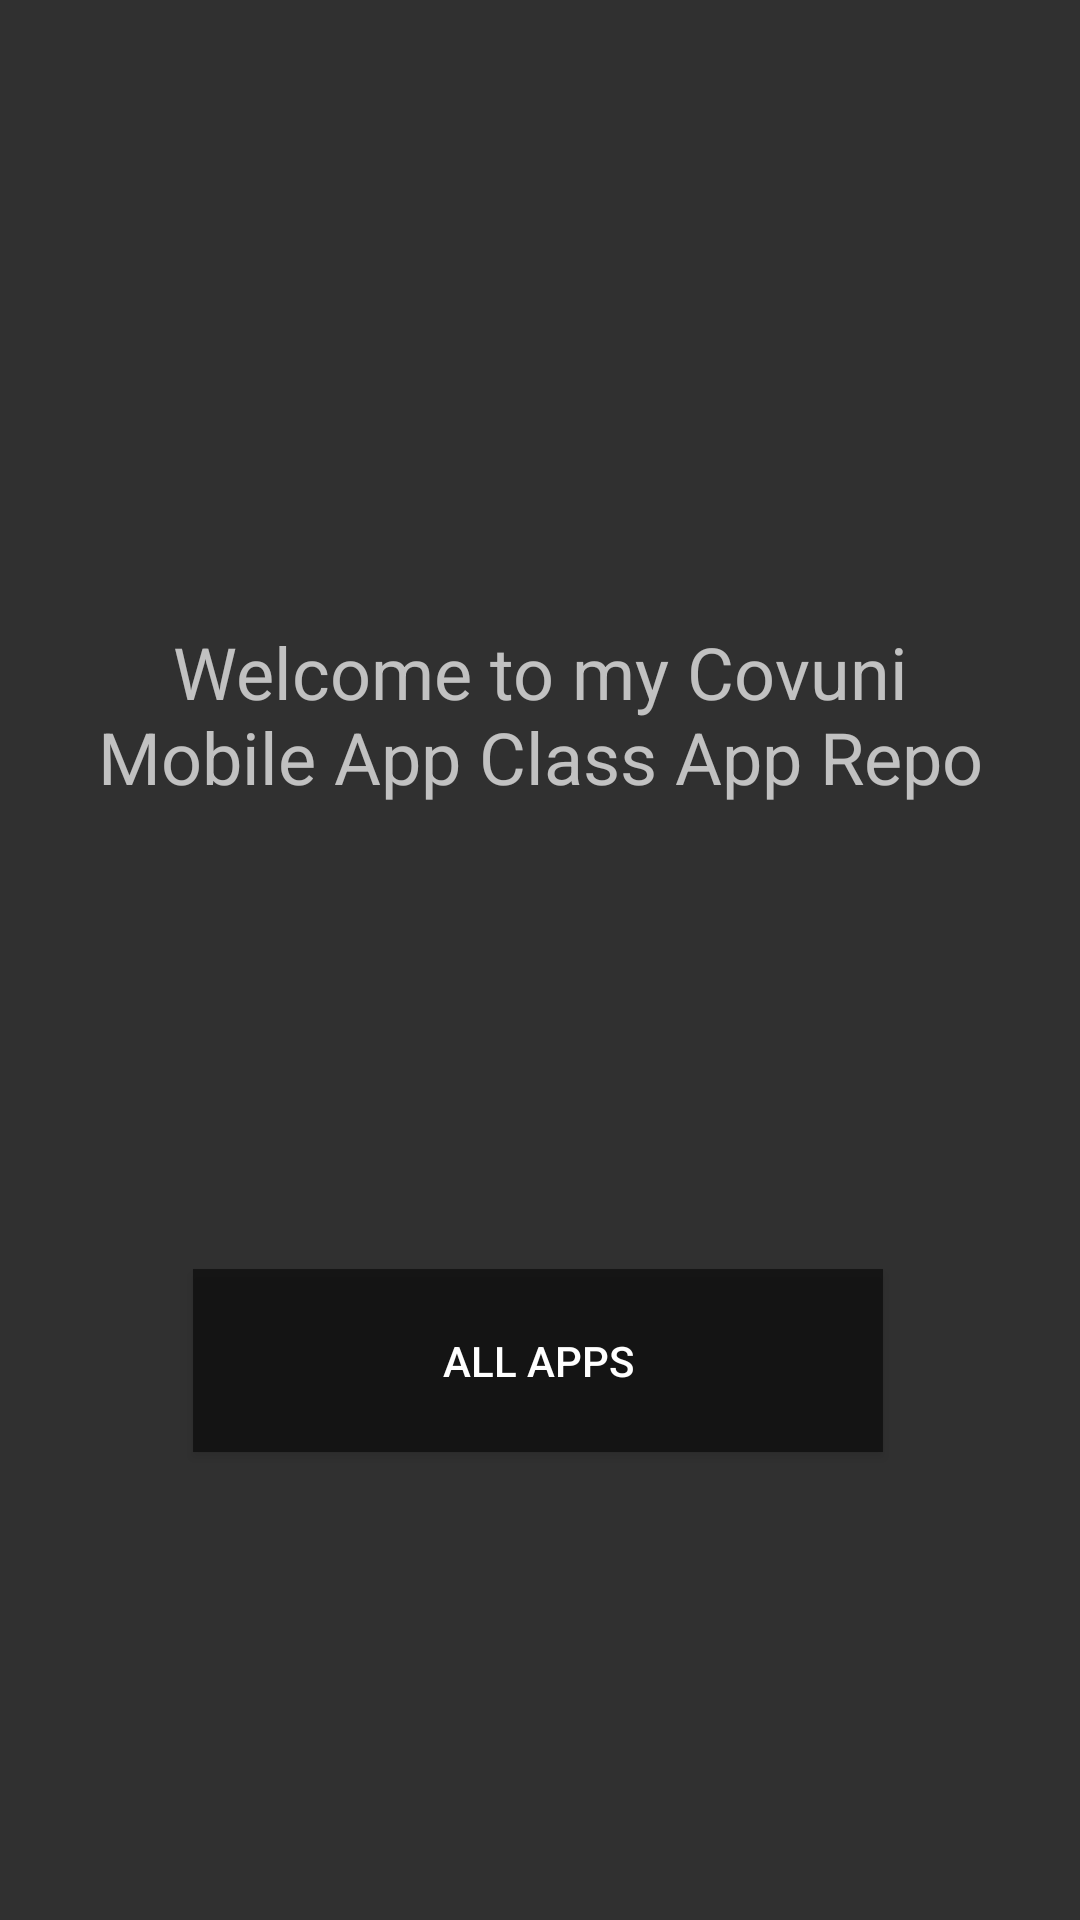

Reconstruct the res/layout file that produces this screen, plus the resources it refers to.
<!-- AndroidManifest.xml: application theme Theme.Covapps -->
<!-- res/layout/activity_main.xml -->
<?xml version="1.0" encoding="utf-8"?>
<androidx.constraintlayout.widget.ConstraintLayout xmlns:android="http://schemas.android.com/apk/res/android"
    xmlns:app="http://schemas.android.com/apk/res-auto"
    xmlns:tools="http://schemas.android.com/tools"
    android:layout_width="match_parent"
    android:layout_height="match_parent"
    android:background="@drawable/prog"
    android:backgroundTint="@color/alpha"
    android:backgroundTintMode="multiply"
    tools:context=".MainActivity">

    <TextView
        android:id="@+id/action_word"
        android:layout_width="297dp"
        android:layout_height="106dp"
        android:layout_marginBottom="132dp"
        android:gravity="center"
        android:text="Welcome to my Covuni Mobile App Class App Repo"
        android:textSize="24sp"
        app:layout_constraintBottom_toTopOf="@+id/actionbtn"
        app:layout_constraintEnd_toEndOf="parent"
        app:layout_constraintStart_toStartOf="parent" />

    <Button
        android:id="@+id/actionbtn"
        android:layout_width="230dp"
        android:layout_height="61dp"
        android:layout_marginBottom="156dp"
        android:background="#88000000"
        android:text="All Apps"
        app:layout_constraintBottom_toBottomOf="parent"
        app:layout_constraintEnd_toEndOf="parent"
        app:layout_constraintHorizontal_bias="0.496"
        app:layout_constraintStart_toStartOf="parent" />

</androidx.constraintlayout.widget.ConstraintLayout>
<!-- resources referenced by this layout -->
<resources>
  <color name="alpha">#FF4E4444</color>
  <style name="Theme.Covapps" parent="Theme.AppCompat">
          
          <item name="colorPrimary">@color/purple_500</item>
          <item name="colorPrimaryVariant">@color/purple_700</item>
          <item name="colorOnPrimary">@color/white</item>
          
          <item name="colorSecondary">@color/teal_200</item>
          <item name="colorSecondaryVariant">@color/teal_700</item>
          <item name="colorOnSecondary">@color/white</item>
          
          <item name="android:statusBarColor" tools:targetApi="l">?attr/colorPrimaryVariant</item>
          
      </style>
  <color name="purple_500">#FF6200EE</color>
  <color name="purple_700">#FF3700B3</color>
  <color name="white">#FFFFFFFF</color>
  <color name="teal_200">#FF03DAC5</color>
  <color name="teal_700">#FF018786</color>
</resources>
